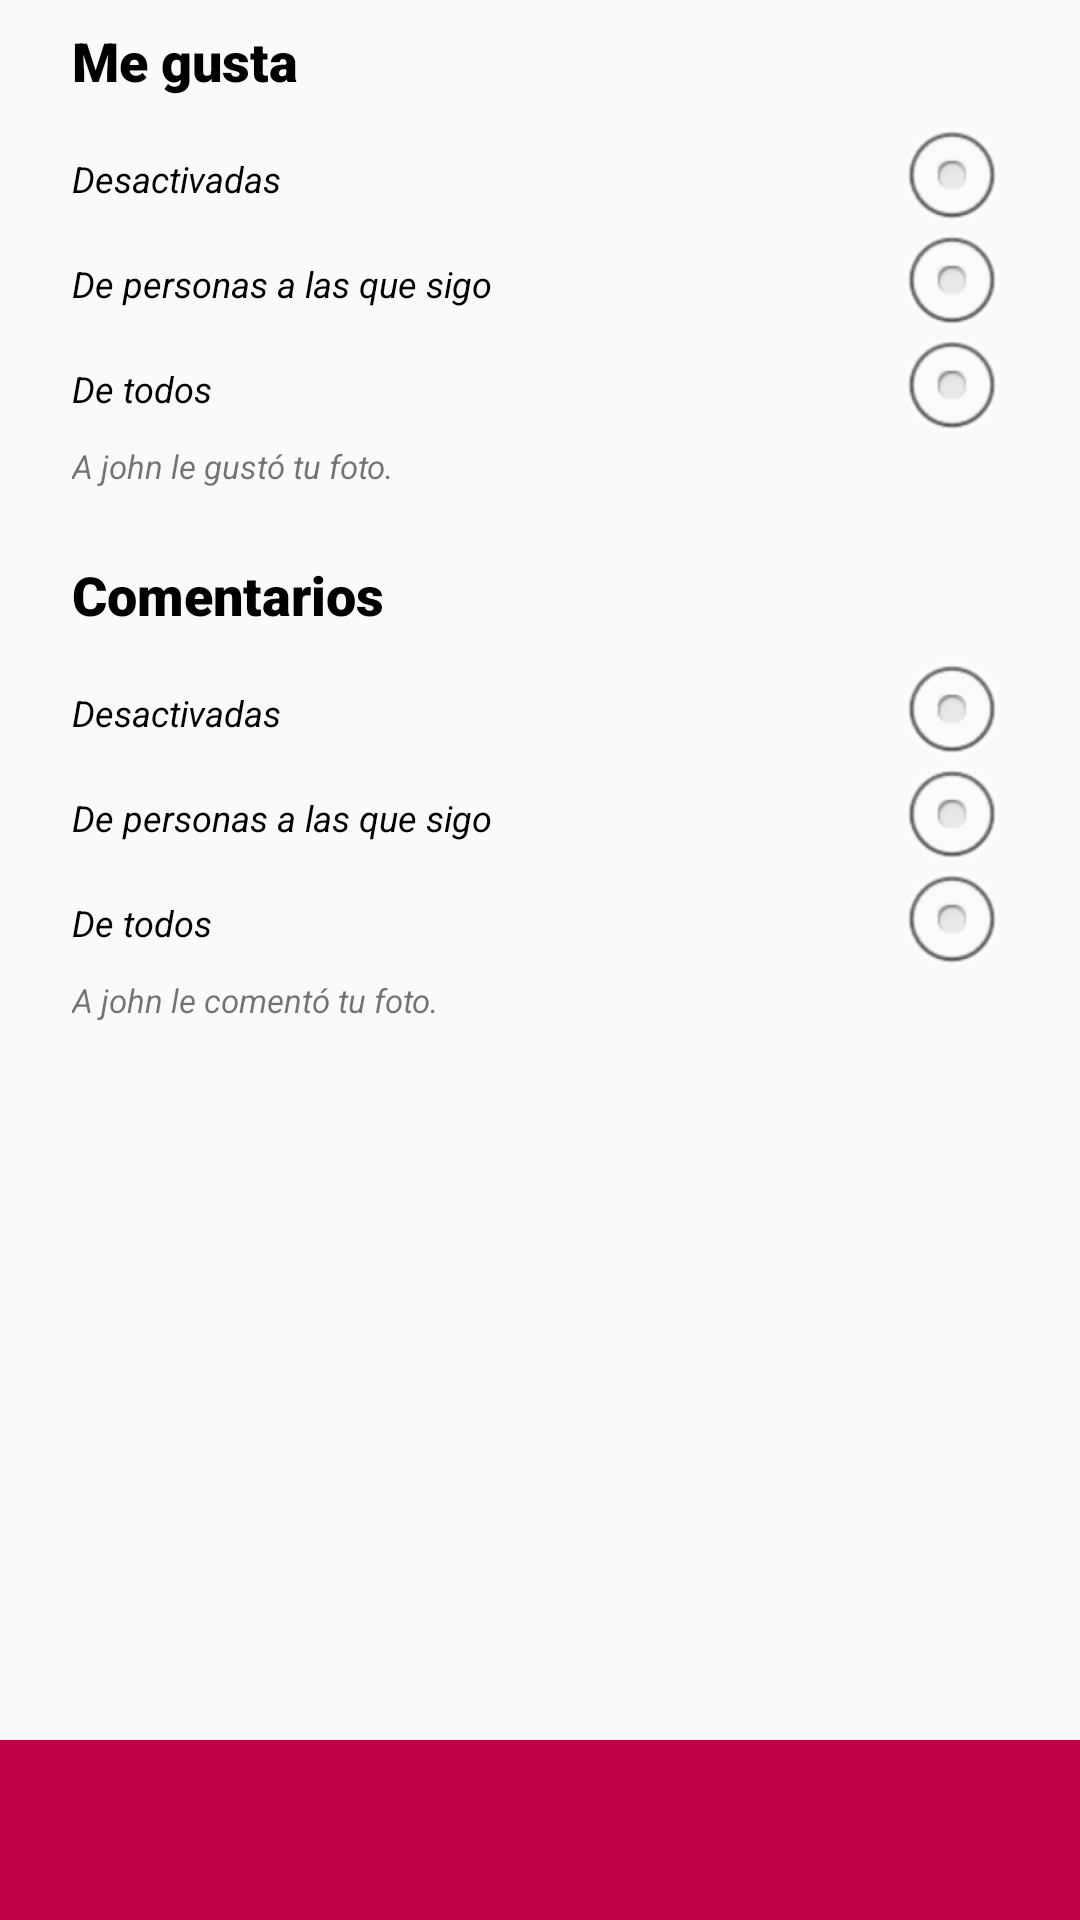

Produce the Android XML layout that renders to this screen, including the resource entries it uses.
<!-- AndroidManifest.xml: application theme AppTheme -->
<!-- res/layout/notificaciones_pub.xml -->
<?xml version="1.0" encoding="utf-8"?>
<androidx.constraintlayout.widget.ConstraintLayout
    xmlns:android="http://schemas.android.com/apk/res/android"
    xmlns:app="http://schemas.android.com/apk/res-auto"
    xmlns:tools="http://schemas.android.com/tools"
    android:layout_width="match_parent"
    android:layout_height="match_parent">

    <FrameLayout
        android:layout_width="match_parent"
        android:layout_height="60dp"
        app:layout_constraintBottom_toBottomOf="parent"
        app:layout_constraintEnd_toStartOf="@+id/linearLayout"
        app:layout_constraintHorizontal_bias="0.0"
        app:layout_constraintStart_toStartOf="parent"
        android:background="#c20045">
    </FrameLayout>

    <LinearLayout
        android:layout_width="match_parent"
        android:layout_height="match_parent"
        android:layout_marginStart="24dp"
        android:layout_marginTop="8dp"
        android:layout_marginEnd="24dp"
        android:layout_marginBottom="32dp"
        android:orientation="vertical"
        app:layout_constraintBottom_toBottomOf="parent"
        app:layout_constraintEnd_toEndOf="parent"
        app:layout_constraintStart_toStartOf="parent"
        app:layout_constraintTop_toTopOf="parent">

        <TextView
            android:id="@+id/textView"
            android:layout_width="match_parent"
            android:layout_height="34dp"
            android:fontFamily="sans-serif-black"
            android:text="Me gusta"
            android:textAllCaps="false"
            android:textSize="18sp"
            android:textStyle="bold"
            android:textColor="#000000"/>

        <RadioGroup
            android:layout_width="match_parent"
            android:layout_height="106dp">

            <RadioButton
                android:id="@+id/radioButton"
                android:layout_width="match_parent"
                android:layout_height="35dp"
                android:layout_below="@+id/textViewOtro"
                android:layout_alignStart="@+id/textViewOtro"
                android:button="@null"
                android:drawableRight="@android:drawable/btn_radio"
                android:drawablePadding="30dp"
                android:text="Desactivadas"
                android:textStyle="italic"
                android:textSize="12dp" />

            <RadioButton
                android:id="@+id/radioButton2"
                android:layout_width="match_parent"
                android:layout_height="35dp"
                android:layout_below="@+id/textViewOtro"
                android:layout_alignStart="@+id/textViewOtro"
                android:button="@null"
                android:drawableRight="@android:drawable/btn_radio"
                android:drawablePadding="30dp"
                android:text="De personas a las que sigo"
                android:textStyle="italic"
                android:textSize="12dp" />

            <RadioButton
                android:id="@+id/radioButton3"
                android:layout_width="match_parent"
                android:layout_height="35dp"
                android:layout_below="@+id/textViewOtro"
                android:layout_alignStart="@+id/textViewOtro"
                android:button="@null"
                android:drawableRight="@android:drawable/btn_radio"
                android:drawablePadding="30dp"
                android:text="De todos"
                android:textStyle="italic"
                android:textSize="12dp" />
        </RadioGroup>

        <TextView
            android:id="@+id/textView5"
            android:layout_width="match_parent"
            android:layout_height="38dp"
            android:text="A john le gustó tu foto."
            android:textStyle="italic"
            android:textSize="11dp" />

        <TextView
            android:id="@+id/textView6"
            android:layout_width="match_parent"
            android:layout_height="34dp"
            android:fontFamily="sans-serif-black"
            android:text="Comentarios"
            android:textAllCaps="false"
            android:textSize="18sp"
            android:textStyle="bold"
            android:textColor="#000000"/>

        <RadioGroup
            android:layout_width="match_parent"
            android:layout_height="106dp">

            <RadioButton
                android:id="@+id/radioButton4"
                android:layout_width="match_parent"
                android:layout_height="35dp"
                android:layout_below="@+id/textViewOtro"
                android:layout_alignStart="@+id/textViewOtro"
                android:button="@null"
                android:drawableRight="@android:drawable/btn_radio"
                android:drawablePadding="30dp"
                android:text="Desactivadas"
                android:textStyle="italic"
                android:textSize="12dp" />

            <RadioButton
                android:id="@+id/radioButton5"
                android:layout_width="match_parent"
                android:layout_height="35dp"
                android:layout_below="@+id/textViewOtro"
                android:layout_alignStart="@+id/textViewOtro"
                android:button="@null"
                android:drawableRight="@android:drawable/btn_radio"
                android:drawablePadding="30dp"
                android:text="De personas a las que sigo"
                android:textStyle="italic"
                android:textSize="12dp" />

            <RadioButton
                android:id="@+id/radioButton6"
                android:layout_width="match_parent"
                android:layout_height="35dp"
                android:layout_below="@+id/textViewOtro"
                android:layout_alignStart="@+id/textViewOtro"
                android:button="@null"
                android:drawableRight="@android:drawable/btn_radio"
                android:drawablePadding="30dp"
                android:text="De todos"
                android:textStyle="italic"
                android:textSize="12dp" />
        </RadioGroup>

        <TextView
            android:id="@+id/textView7"
            android:layout_width="match_parent"
            android:layout_height="38dp"
            android:text="A john le comentó tu foto."
            android:textStyle="italic"
            android:textSize="11dp" />
    </LinearLayout>
</androidx.constraintlayout.widget.ConstraintLayout>
<!-- resources referenced by this layout -->
<resources>
  <style name="AppTheme" parent="Theme.AppCompat.Light">
          
          <item name="colorPrimary">@color/colorPrimary</item>
          <item name="colorPrimaryDark">@color/colorPrimaryDark</item>
          <item name="colorAccent">@color/colorAccent</item>
          <item name="colorControlNormal">@android:color/transparent</item>
          <item name="colorControlActivated">@android:color/white</item>
          <item name="colorControlHighlight">@android:color/white</item>
          <item name="actionMenuTextColor">@android:color/white</item>
      </style>
  <color name="colorPrimary">#202F65</color>
  <color name="colorPrimaryDark">#00574B</color>
  <color name="colorAccent">#D81B60</color>
</resources>
